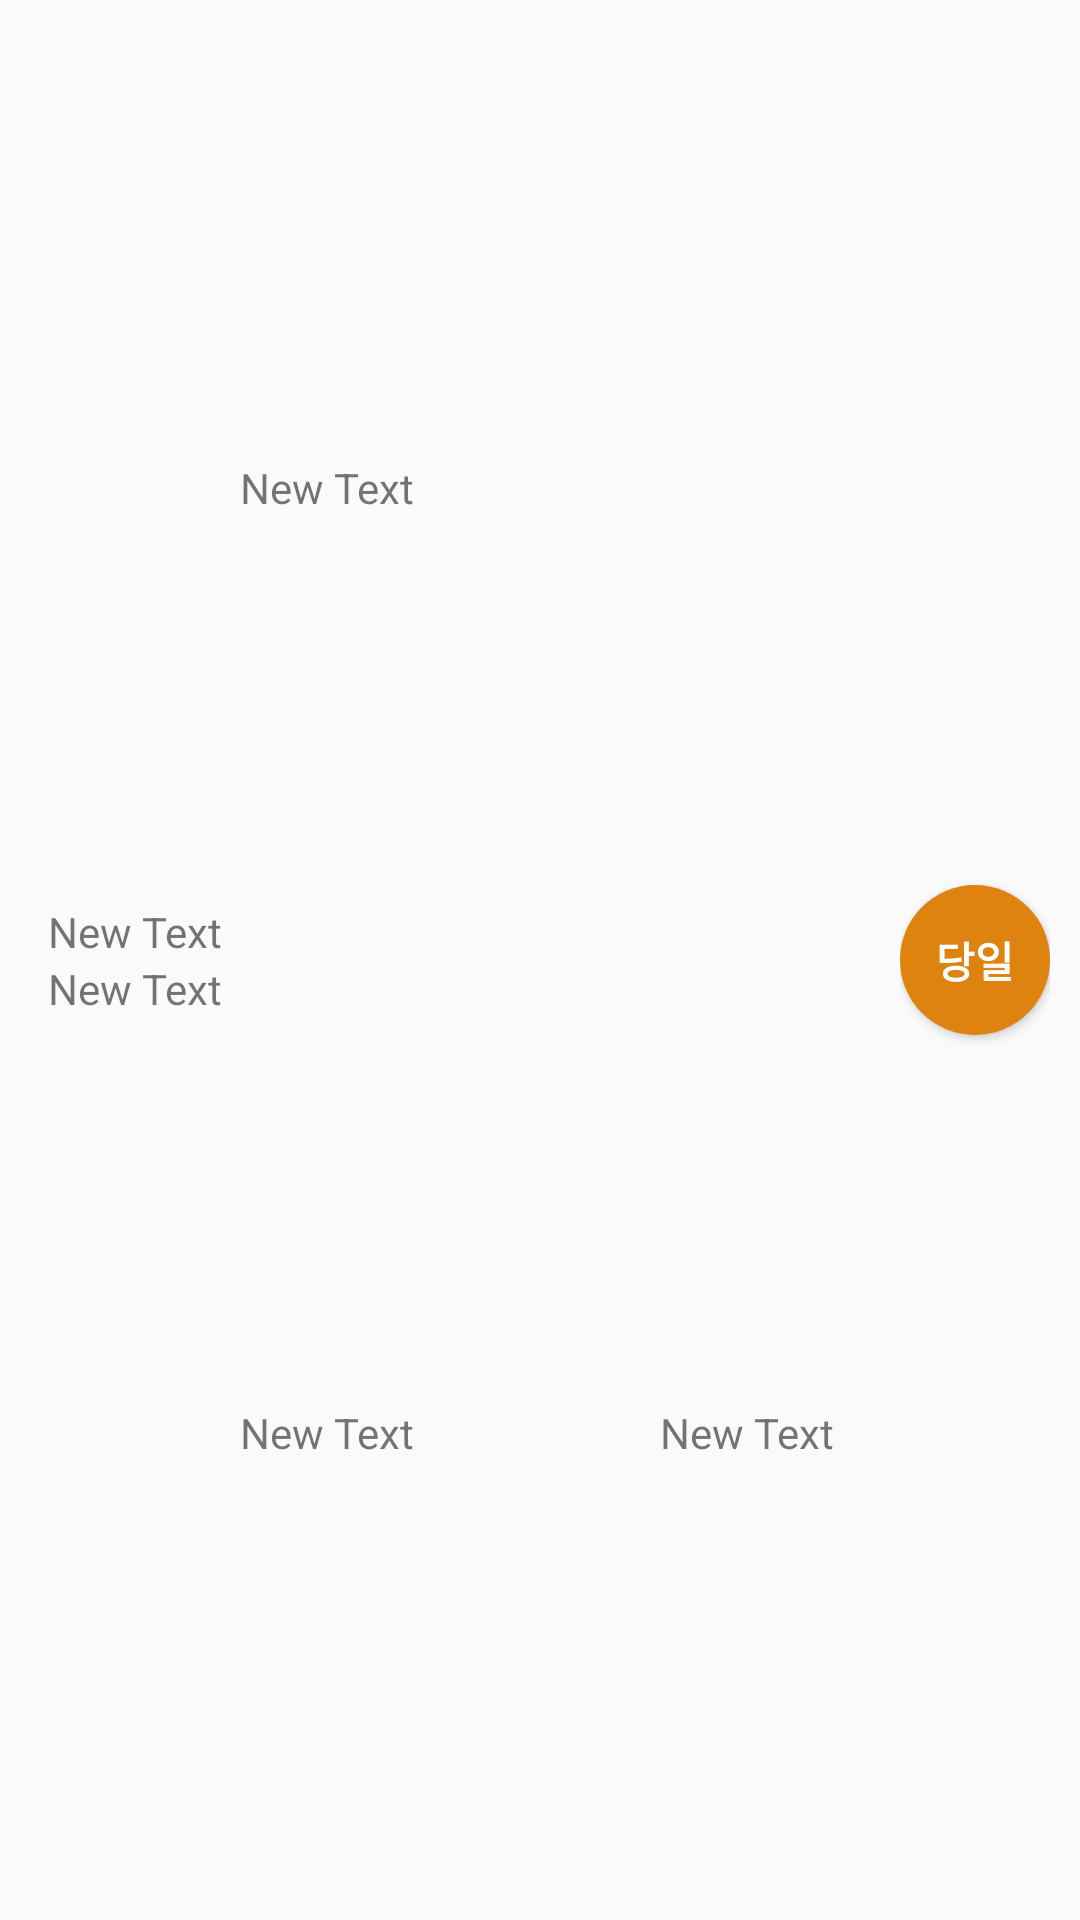

Produce the Android XML layout that renders to this screen, including the resource entries it uses.
<!-- AndroidManifest.xml: application theme AppTheme -->
<!-- res/layout/lock_screen_listview_item.xml -->
<?xml version="1.0" encoding="utf-8"?>
<LinearLayout xmlns:android="http://schemas.android.com/apk/res/android"
    android:layout_width="match_parent"
    android:layout_height="wrap_content"
    android:orientation="vertical">

    <LinearLayout
        android:orientation="horizontal"
        android:layout_width="match_parent"
        android:layout_height="match_parent"
        android:paddingTop="5dp"
        android:paddingBottom="5dp"
        android:id="@+id/list_item"
        android:paddingLeft="10dp"
        android:paddingRight="10dp">

        <LinearLayout
            android:layout_width="70dp"
            android:layout_height="match_parent"
            android:gravity="center"
            android:orientation="vertical">

            <TextView
                android:id="@+id/txt_item_si"
                android:layout_width="wrap_content"
                android:layout_height="wrap_content"
                android:text="New Text" />

            <TextView
                android:id="@+id/txt_item_gu"
                android:layout_width="wrap_content"
                android:layout_height="wrap_content"
                android:singleLine="true"
                android:text="New Text" />
        </LinearLayout>

        <LinearLayout
            android:layout_width="wrap_content"
            android:layout_height="match_parent"
            android:layout_weight="1"
            android:gravity="center"
            android:orientation="vertical">

            <LinearLayout
                android:layout_width="match_parent"
                android:layout_height="match_parent"
                android:layout_weight="1"
                android:gravity="left|center"
                android:orientation="horizontal">

                <TextView
                    android:id="@+id/txt_item_title"
                    android:layout_width="wrap_content"
                    android:layout_height="wrap_content"
                    android:singleLine="true"
                    android:text="New Text" />
            </LinearLayout>

            <LinearLayout
                android:layout_width="match_parent"
                android:layout_height="match_parent"
                android:layout_weight="1"
                android:gravity="center"
                android:orientation="horizontal">

                <TextView
                    android:id="@+id/txt_item_day"
                    android:layout_width="140dp"
                    android:layout_height="wrap_content"
                    android:gravity="left"
                    android:text="New Text" />

                <TextView
                    android:id="@+id/txt_item_local"
                    android:layout_width="wrap_content"
                    android:layout_height="wrap_content"
                    android:layout_weight="1"
                    android:gravity="left"
                    android:singleLine="true"
                    android:text="New Text" />
            </LinearLayout>
        </LinearLayout>

        <LinearLayout
            android:layout_width="50dp"
            android:layout_height="match_parent"
            android:gravity="center"
            android:orientation="vertical">

            <Button
                android:id="@+id/btn_item"
                android:layout_width="wrap_content"
                android:layout_height="wrap_content"
                android:background="@drawable/btn_lock_screen_today"
                android:text="당일"
                android:textColor="#FFFFFF"
                android:textStyle="bold" />
        </LinearLayout>
    </LinearLayout>

    <ImageView
        android:layout_width="match_parent"
        android:layout_height="160dp"
        android:id="@+id/list_image"
        android:layout_gravity="center" />

</LinearLayout>
<!-- resources referenced by this layout -->
<resources>
  <!-- drawable btn_lock_screen_today (drawable) -->
  <?xml version="1.0" encoding="utf-8"?>
  <shape xmlns:android="http://schemas.android.com/apk/res/android"
      android:shape="oval">
  
      <solid android:color="#de8210" />
  
      <size
          android:width="50dp"
          android:height="50dp" />
  </shape>
  <style name="AppTheme" parent="Theme.AppCompat.Light.DarkActionBar">
          
          <item name="colorPrimary">@color/colorPrimary</item>
          <item name="colorPrimaryDark">@color/colorDefault</item>
          <item name="colorAccent">@color/colorAccent</item>
      </style>
  <color name="colorPrimary">#3F51B5</color>
  <color name="colorDefault">#000000</color>
  <color name="colorAccent">#FF4081</color>
</resources>
